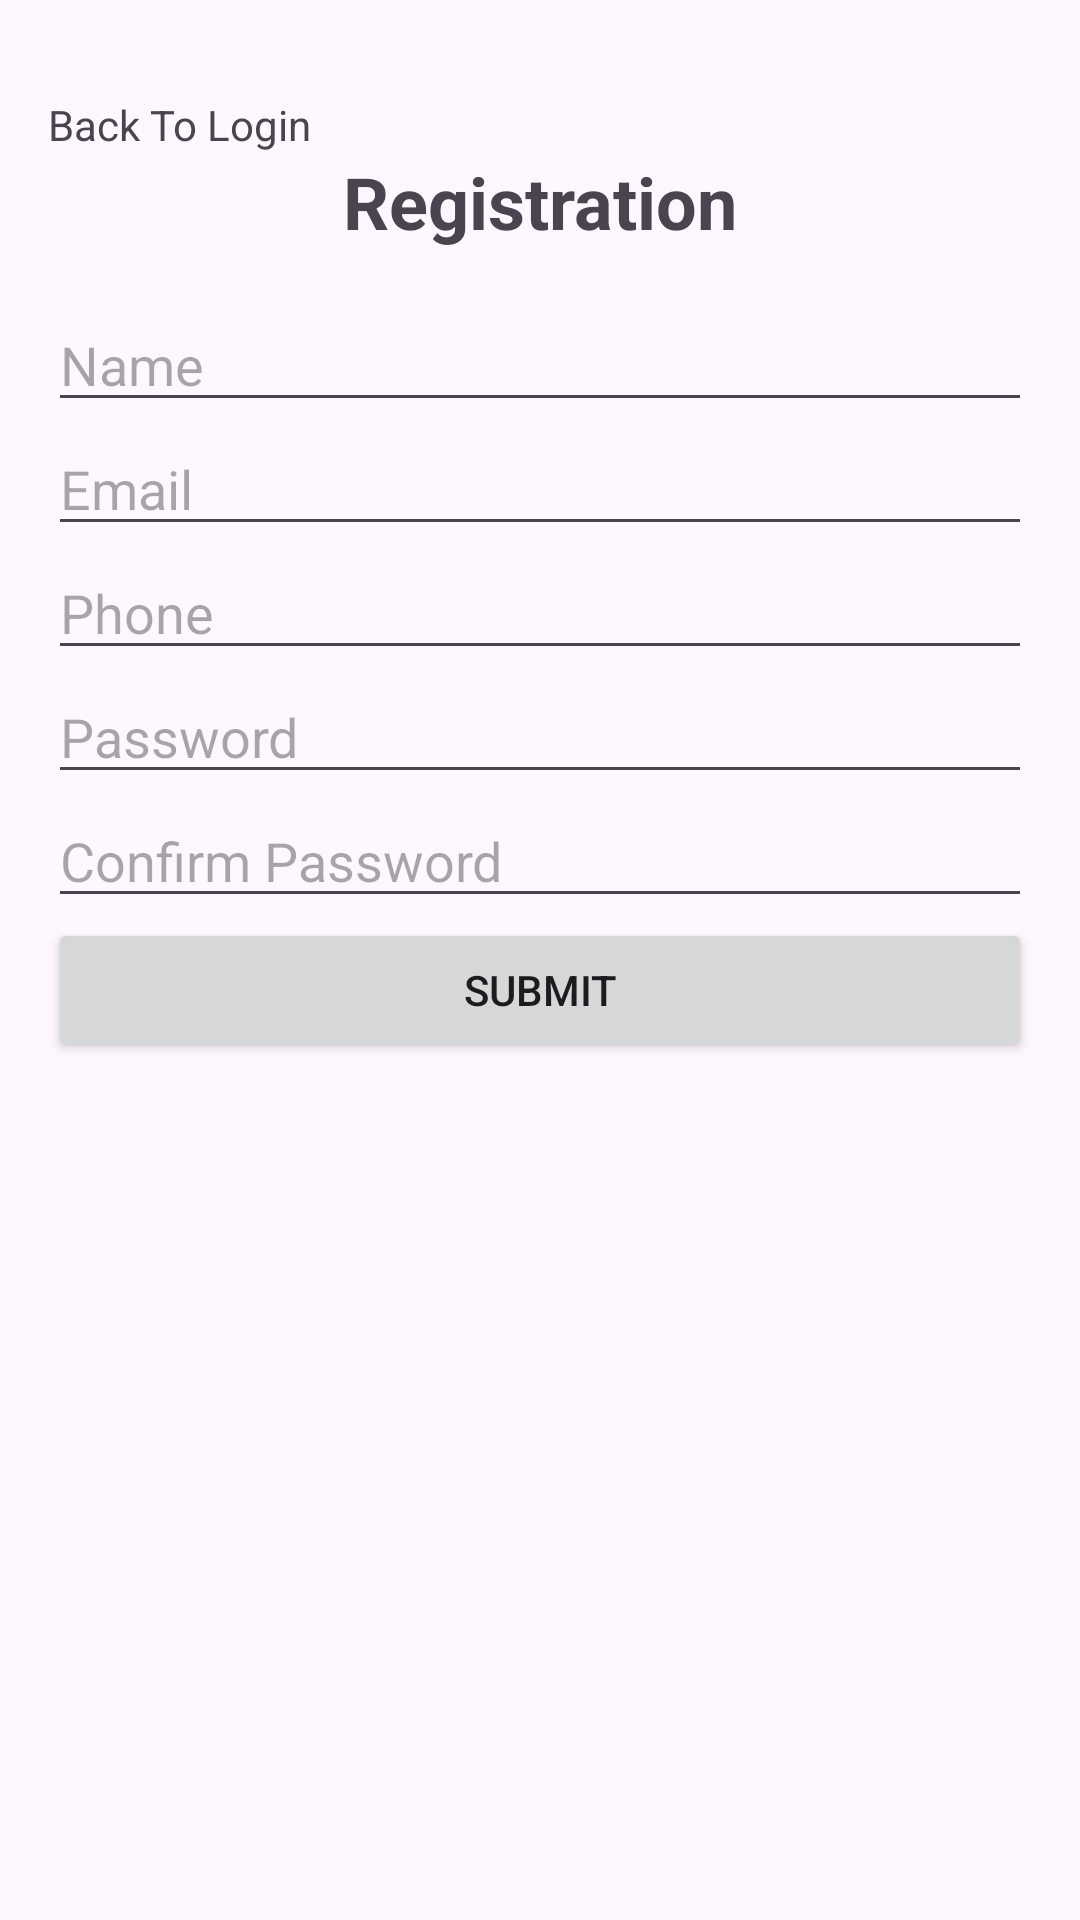

Produce the Android XML layout that renders to this screen, including the resource entries it uses.
<!-- AndroidManifest.xml: application theme Theme.PACEApp -->
<!-- res/layout/registration_activity.xml -->
<?xml version="1.0" encoding="utf-8"?>
<LinearLayout
    xmlns:android="http://schemas.android.com/apk/res/android"
    android:layout_width="match_parent"
    android:layout_height="match_parent"
    android:orientation="vertical"
    android:padding="16dp">

    <TextView
        android:id="@+id/registration_clickable_text_back_to_login"
        android:layout_width="wrap_content"
        android:layout_height="wrap_content"
        android:text="Back To Login"
        android:clickable="true"
        android:layout_gravity="start"
        android:paddingTop="16dp" />

    <TextView
        android:id="@+id/registration_text_header"
        android:layout_width="wrap_content"
        android:layout_height="wrap_content"
        android:text="Registration"
        android:textStyle="bold"
        android:textSize="24sp"
        android:layout_gravity="center_horizontal"
        android:paddingBottom="16dp" />

    <EditText
        android:id="@+id/registration_input_name"
        android:layout_width="match_parent"
        android:layout_height="wrap_content"
        android:hint="Name" />

    <EditText
        android:id="@+id/registration_input_email"
        android:layout_width="match_parent"
        android:layout_height="wrap_content"
        android:hint="Email" />

    <EditText
        android:id="@+id/registration_input_phone"
        android:layout_width="match_parent"
        android:layout_height="wrap_content"
        android:hint="Phone" />

    <EditText
        android:id="@+id/registration_input_password"
        android:layout_width="match_parent"
        android:layout_height="wrap_content"
        android:hint="Password"
        android:inputType="textPassword" />

    <EditText
        android:id="@+id/registration_input_confirm_password"
        android:layout_width="match_parent"
        android:layout_height="wrap_content"
        android:hint="Confirm Password"
        android:inputType="textPassword" />

    <Button
        android:id="@+id/registration_button_submit"
        android:layout_width="match_parent"
        android:layout_height="wrap_content"
        android:text="Submit" />

</LinearLayout>
<!-- resources referenced by this layout -->
<resources>
  <style name="Theme.PACEApp" parent="Base.Theme.PACEApp" />
  <style name="Base.Theme.PACEApp" parent="Theme.Material3.DayNight.NoActionBar">
          
          
      </style>
</resources>
